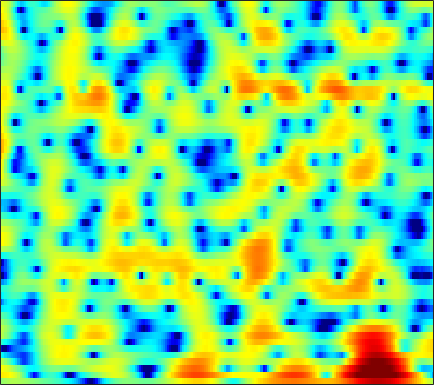

The data file committed next to this chart (first rows):
0.421, 0.72405, 1.0503, 1.2961, 1.4302, 1.5431, 1.5844, 1.5713, 1.5002, 1.3764, 1.2066, 1.0528, 0.82722, 0.58644, 0.40152, 0.1558, -0.084409, -0.25344, -0.4662, -0.67371, -0.88283, -1.0434, -1.2678, -1.5123
4.83, 4.872, 4.814, 4.622, 4.386, 3.942, 3.337, 2.764, 1.822, 0.6391, -0.842, -2.201, -4.45, -7.369, -10.06, -13.26, -12.26, -9.876, -7.134, -5.182, -3.845, -3.162, -2.612, -2.427
4.327, 4.011, 3.506, 2.914, 2.415, 1.683, 0.8861, 0.2554, -0.6142, -1.504, -2.384, -3.006, -3.74, -4.291, -4.529, -4.559, -4.236, -3.807, -3.083, -2.302, -1.57, -1.09, -0.5631, -0.1901
2.018, 1.311, 0.2874, -0.8402, -1.768, -3.142, -4.701, -6.008, -7.931, -9.906, -11.36, -11.54, -10.47, -8.675, -7.283, -5.556, -4.02, -2.982, -1.734, -0.6251, 0.3434, 0.9781, 1.71, 2.318
-3.822, -4.857, -6.011, -6.885, -7.416, -8.069, -8.765, -9.372, -10.3, -11.21, -11.71, -11.52, -10.42, -8.717, -7.307, -5.482, -3.809, -2.676, -1.317, -0.112, 0.9404, 1.634, 2.435, 3.109
-15.16, -21.9, -20.01, -14.64, -12.46, -10.75, -9.761, -9.275, -8.798, -8.365, -7.874, -7.409, -6.625, -5.678, -4.883, -3.75, -2.58, -1.717, -0.6267, 0.3815, 1.295, 1.907, 2.616, 3.205
-2.599, -3.45, -4.407, -5.197, -5.743, -6.525, -7.473, -8.326, -9.658, -11.08, -12.04, -11.86, -10.29, -8.043, -6.369, -4.349, -2.588, -1.426, -0.08662, 1.03, 1.944, 2.503, 3.083, 3.491
2.19, 1.485, 0.5146, -0.5177, -1.35, -2.575, -3.989, -5.203, -7.04, -9.018, -10.52, -10.59, -9.068, -6.771, -5.074, -3.052, -1.346, -0.2538, 0.9785, 1.973, 2.727, 3.136, 3.47, 3.553
2.299, 1.77, 1.008, 0.1735, -0.4844, -1.377, -2.263, -2.895, -3.624, -4.158, -4.44, -4.454, -4.155, -3.549, -2.957, -2.039, -1.046, -0.3135, 0.5937, 1.388, 2.029, 2.387, 2.688, 2.762
0.916, 0.4633, -0.2402, -1.052, -1.727, -2.705, -3.768, -4.608, -5.739, -6.754, -7.462, -7.655, -7.322, -6.407, -5.498, -4.165, -2.804, -1.833, -0.6395, 0.4093, 1.297, 1.851, 2.437, 2.841
-1.312, -1.651, -2.202, -2.881, -3.523, -4.611, -6.022, -7.386, -9.773, -13.17, -19.07, -30.57, -21.11, -13.83, -10.66, -7.58, -5.216, -3.733, -2.028, -0.5698, 0.669, 1.469, 2.375, 3.096
-5.078, -4.836, -4.568, -4.492, -4.643, -5.119, -5.877, -6.624, -7.84, -9.158, -10.33, -10.9, -10.92, -10.23, -9.43, -8.005, -6.332, -5.019, -3.258, -1.584, -0.0758, 0.9277, 2.078, 3.017
-9.925, -7.723, -5.831, -4.765, -4.302, -4.045, -4.146, -4.416, -5.069, -6.02, -7.187, -8.277, -10.18, -12.69, -14.69, -14.88, -11.2, -8.261, -5.028, -2.486, -0.4774, 0.7528, 2.078, 3.104
-5.177, -4.462, -3.576, -2.932, -2.526, -2.126, -1.994, -2.047, -2.312, -2.861, -3.687, -4.514, -5.923, -7.3, -8.105, -8.091, -6.503, -4.877, -2.703, -0.8388, 0.6648, 1.564, 2.477, 3.111
-3.122, -3.048, -2.757, -2.245, -1.796, -1.265, -0.8403, -0.6034, -0.3664, -0.2789, -0.3611, -0.457, -0.6067, -0.7158, -0.7123, -0.5191, -0.1008, 0.3189, 0.9633, 1.608, 2.165, 2.465, 2.667, 2.582
-8.159, -8.159, -6.95, -5.106, -3.811, -2.387, -1.199, -0.5047, 0.1491, 0.5847, 0.841, 0.9258, 0.9537, 0.8454, 0.7946, 0.8123, 0.934, 1.149, 1.553, 2.017, 2.456, 2.704, 2.84, 2.642
-17.54, -17.11, -12.29, -8.387, -6.327, -4.156, -2.506, -1.553, -0.6852, -0.2252, -0.08874, -0.2422, -0.7419, -1.532, -2.31, -3.471, -4.232, -4.104, -2.953, -1.276, 0.3106, 1.302, 2.306, 2.945
-12.45, -11.93, -10.21, -8.065, -6.696, -4.977, -3.552, -2.766, -1.991, -1.603, -1.609, -1.925, -2.756, -4.116, -5.767, -9.119, -14.38, -15.14, -9.18, -4.801, -1.859, -0.2324, 1.402, 2.586
-18.77, -14.7, -10.46, -7.801, -6.335, -4.752, -3.633, -3.057, -2.55, -2.263, -2.225, -2.289, -2.565, -2.986, -3.303, -3.592, -3.61, -3.343, -2.585, -1.482, -0.2931, 0.5594, 1.567, 2.416
-4.028, -4.01, -3.653, -3.219, -2.881, -2.494, -2.325, -2.256, -2.328, -2.505, -2.699, -2.779, -2.789, -2.68, -2.438, -2.038, -1.501, -1.036, -0.3595, 0.3436, 1.007, 1.458, 1.971, 2.355
1.912, 1.655, 1.294, 0.9383, 0.6407, 0.06886, -0.678, -1.362, -2.478, -3.832, -5.213, -6.081, -6.362, -5.523, -4.484, -3.01, -1.622, -0.7078, 0.3265, 1.13, 1.727, 2.037, 2.264, 2.261
4.679, 4.362, 3.843, 3.228, 2.647, 1.69, 0.4984, -0.6705, -2.614, -5.328, -9.518, -14.85, -20.29, -11.28, -7.553, -4.346, -2.125, -0.8972, 0.3506, 1.22, 1.779, 1.989, 1.997, 1.67
4.497, 4.224, 3.781, 3.187, 2.654, 1.864, 0.8932, 0.04688, -1.185, -2.498, -3.696, -4.426, -4.821, -4.467, -3.923, -2.956, -1.917, -1.191, -0.341, 0.345, 0.8277, 1.032, 1.05, 0.7553
3.189, 3.008, 2.678, 2.251, 1.897, 1.308, 0.6806, 0.1966, -0.524, -1.222, -1.885, -2.325, -2.835, -3.174, -3.288, -3.171, -2.849, -2.417, -1.683, -0.8553, -0.09153, 0.3847, 0.8242, 0.989
1.343, 1.234, 0.9618, 0.6387, 0.3489, -0.107, -0.5025, -0.7745, -1.179, -1.617, -2.198, -2.691, -3.618, -4.879, -5.978, -7.495, -8.148, -7.328, -5.102, -2.769, -0.8446, 0.3027, 1.482, 2.263
-2.132, -2.236, -2.665, -3.343, -3.978, -4.568, -4.885, -4.813, -4.352, -3.923, -3.742, -3.853, -4.458, -5.735, -7.388, -10.62, -13.53, -11.34, -6.602, -3.044, -0.5055, 0.9273, 2.364, 3.392
-6.293, -6.353, -7.122, -9.042, -11.35, -17.07, -21.32, -15.22, -10.11, -7.199, -5.376, -4.583, -3.916, -3.615, -3.513, -3.328, -2.915, -2.336, -1.251, -0.02185, 1.197, 2.014, 2.918, 3.589
-6.968, -6.705, -6.915, -7.637, -8.51, -9.505, -9.655, -8.968, -7.369, -5.782, -4.451, -3.603, -2.721, -2.021, -1.521, -0.9404, -0.3204, 0.1682, 0.8451, 1.524, 2.164, 2.59, 3.052, 3.349
-3.89, -3.615, -3.511, -3.538, -3.667, -3.725, -3.72, -3.611, -3.329, -2.933, -2.54, -2.192, -1.73, -1.258, -0.8751, -0.3594, 0.2374, 0.6897, 1.297, 1.882, 2.382, 2.679, 2.934, 3.019
0.1676, 0.1411, 0.0005971, -0.241, -0.4249, -0.7486, -1.055, -1.254, -1.554, -1.81, -2.039, -2.226, -2.385, -2.37, -2.243, -1.785, -1.06, -0.4053, 0.5218, 1.397, 2.115, 2.523, 2.84, 2.905
3.182, 2.746, 2.106, 1.373, 0.8104, 0.02597, -0.7238, -1.28, -2.005, -2.825, -3.732, -4.617, -6.05, -7.675, -8.532, -7.999, -5.865, -3.958, -1.698, 0.09221, 1.44, 2.177, 2.834, 3.073
4.242, 3.318, 1.927, 0.4024, -0.8365, -2.294, -3.619, -4.336, -4.994, -5.54, -6.312, -7.071, -8.888, -11.9, -14.93, -14.51, -9.215, -6.001, -2.853, -0.6051, 1.04, 1.94, 2.769, 3.226
4.198, 2.767, 0.471, -2.411, -5.027, -9.314, -13.57, -13.96, -11.6, -9.377, -8.142, -7.377, -6.842, -6.38, -5.944, -4.953, -3.694, -2.538, -1.029, 0.3098, 1.446, 2.114, 2.753, 3.208
4.604, 3.073, 0.5851, -2.421, -5.096, -9.013, -12.58, -13.09, -11.95, -10.15, -8.35, -7.271, -5.828, -4.511, -3.666, -2.509, -1.502, -0.783, 0.08366, 0.8621, 1.508, 1.916, 2.355, 2.644
6.056, 4.755, 2.685, 0.3223, -1.621, -4.479, -7.295, -9.538, -11.67, -11.76, -9.731, -7.814, -5.575, -3.793, -2.677, -1.629, -0.7637, -0.3362, 0.07226, 0.3463, 0.5193, 0.6646, 0.9221, 1.132
7.57, 6.504, 4.846, 2.849, 1.162, -1.584, -4.787, -7.882, -12.74, -13.48, -9.177, -6.715, -4.158, -2.487, -1.58, -0.9216, -0.6612, -0.764, -1.252, -2.126, -3.102, -3.66, -3.724, -2.824
7.312, 6.485, 5.213, 3.773, 2.58, 1.025, -0.5497, -1.594, -2.583, -2.99, -2.774, -2.4, -1.792, -1.255, -1.052, -0.9346, -1.353, -1.96, -3.4, -5.855, -10.29, -17.16, -19.87, -9.846
6.11, 5.373, 4.241, 2.999, 2.064, 0.8573, -0.1266, -0.719, -1.203, -1.368, -1.358, -1.156, -0.9512, -0.7645, -0.7171, -0.7978, -1.108, -1.541, -2.36, -3.396, -4.472, -5.037, -5.168, -4.416
5.01, 4.13, 2.708, 1.048, -0.3035, -2.04, -3.459, -3.888, -3.81, -3.155, -2.33, -1.777, -1.117, -0.6508, -0.3806, -0.2712, -0.2309, -0.3058, -0.4612, -0.6574, -0.7859, -0.8263, -0.7463, -0.5101
4.179, 3.17, 1.381, -0.9963, -3.428, -7.921, -17.11, -20.38, -10.74, -6.487, -3.991, -2.83, -1.7, -0.9974, -0.6221, -0.3537, -0.1909, -0.1169, -0.0411, 0.0423, 0.189, 0.3279, 0.6146, 0.9153
3.946, 3.184, 1.867, 0.1978, -1.213, -3.35, -5.003, -5.418, -4.992, -3.904, -2.933, -2.324, -1.796, -1.551, -1.545, -1.556, -1.769, -1.863, -1.935, -1.799, -1.473, -1.099, -0.5035, 0.1016
4.25, 3.859, 3.212, 2.381, 1.728, 0.8645, 0.06087, -0.3567, -0.7751, -1.027, -1.201, -1.331, -1.649, -2.149, -2.725, -3.76, -5.04, -6.138, -7.231, -7.248, -6.148, -4.96, -3.495, -2.155
4.612, 4.548, 4.258, 3.78, 3.274, 2.556, 1.831, 1.197, 0.5423, -0.06273, -0.5254, -0.9266, -1.499, -2.314, -3.113, -4.884, -7.51, -10.6, -18.71, -20.61, -11.48, -8.328, -5.68, -4.16
4.899, 5.156, 5.066, 4.584, 3.961, 2.797, 1.411, 0.3062, -1.009, -1.727, -1.836, -1.728, -1.548, -1.644, -1.919, -2.496, -3.48, -4.227, -5.042, -5.194, -4.64, -4.118, -3.691, -3.92
4.487, 4.881, 4.895, 4.273, 3.408, 1.639, -1.357, -4.498, -11.64, -15.49, -8.194, -5.264, -3.192, -2.159, -1.872, -1.697, -1.663, -1.722, -1.639, -1.471, -1.23, -1.046, -1.027, -1.345
3.14, 3.4, 3.388, 2.911, 2.234, 0.8439, -0.9669, -2.586, -4.612, -5.578, -5.247, -4.826, -4.341, -4.263, -4.455, -5.042, -5.432, -5.431, -4.881, -3.848, -2.696, -1.887, -0.9381, -0.2002
2.054, 2.282, 2.346, 2.171, 1.873, 1.235, 0.4647, -0.1563, -1.06, -1.881, -2.709, -3.34, -4.401, -5.898, -7.436, -10.54, -16.07, -20.27, -14.16, -8.895, -5.571, -3.73, -1.865, -0.43
0.7483, 1.105, 1.418, 1.535, 1.495, 1.327, 0.9471, 0.5576, -0.03295, -0.7532, -1.614, -2.329, -3.496, -4.915, -6.163, -8.071, -9.711, -10.19, -9.181, -7.104, -4.99, -3.573, -1.937, -0.5406
-0.7526, -0.1442, 0.488, 0.8996, 1.063, 1.147, 1.003, 0.7652, 0.3748, -0.179, -0.8514, -1.411, -2.243, -3.094, -3.724, -4.473, -4.927, -5.021, -4.846, -4.261, -3.399, -2.69, -1.64, -0.5862
-1.679, -0.7422, 0.2128, 0.852, 1.16, 1.335, 1.313, 1.166, 0.8248, 0.3469, -0.2159, -0.7151, -1.422, -2.144, -2.698, -3.338, -3.89, -4.135, -4.254, -4.064, -3.538, -2.987, -2.061, -1.065
-0.9481, 0.1413, 1.169, 1.812, 2.071, 2.146, 2.014, 1.81, 1.347, 0.784, 0.1297, -0.4207, -1.197, -2.09, -2.828, -3.899, -5.079, -5.998, -6.89, -7.104, -6.385, -5.326, -3.802, -2.307
1.88, 2.57, 3.175, 3.422, 3.381, 3.1, 2.536, 1.973, 1.147, 0.2706, -0.6104, -1.207, -1.977, -2.817, -3.562, -5.002, -7.105, -9.497, -15.1, -25.84, -13.96, -9.54, -5.95, -3.6
5.077, 5.234, 5.183, 4.809, 4.316, 3.36, 2.037, 0.7705, -1.123, -3.097, -4.598, -5.023, -4.899, -4.458, -4.271, -4.412, -5.094, -5.884, -6.951, -7.322, -6.548, -5.454, -4.154, -3.298
6.719, 6.502, 5.954, 5.097, 4.239, 2.701, 0.6659, -1.233, -4.728, -10.32, -25.36, -18.89, -10.1, -6.475, -4.92, -3.56, -2.804, -2.491, -2.232, -2.027, -1.854, -1.797, -1.915, -2.493
6.211, 5.785, 4.991, 3.912, 2.913, 1.329, -0.563, -2.135, -4.258, -6.236, -7.416, -7.426, -6.587, -5.285, -4.262, -3.141, -2.229, -1.692, -1.173, -0.8385, -0.6467, -0.657, -0.8119, -1.211
5.154, 4.661, 3.766, 2.568, 1.429, -0.3502, -2.326, -3.888, -5.848, -7.091, -7.261, -6.854, -5.872, -4.757, -3.961, -3.018, -2.221, -1.733, -1.22, -0.8294, -0.5361, -0.3402, -0.1524, -0.0008547
4.411, 4, 3.175, 1.991, 0.8041, -1.259, -4.08, -6.964, -12.85, -21.74, -14.02, -10.01, -6.821, -4.849, -3.866, -2.934, -2.384, -2.13, -1.914, -1.709, -1.429, -1.092, -0.5412, 0.1002
3.491, 3.369, 2.955, 2.216, 1.465, 0.1218, -1.647, -3.224, -5.283, -6.493, -6.141, -5.268, -4.061, -3.154, -2.729, -2.592, -2.916, -3.426, -4.37, -5.339, -5.652, -5.171, -3.642, -1.841
